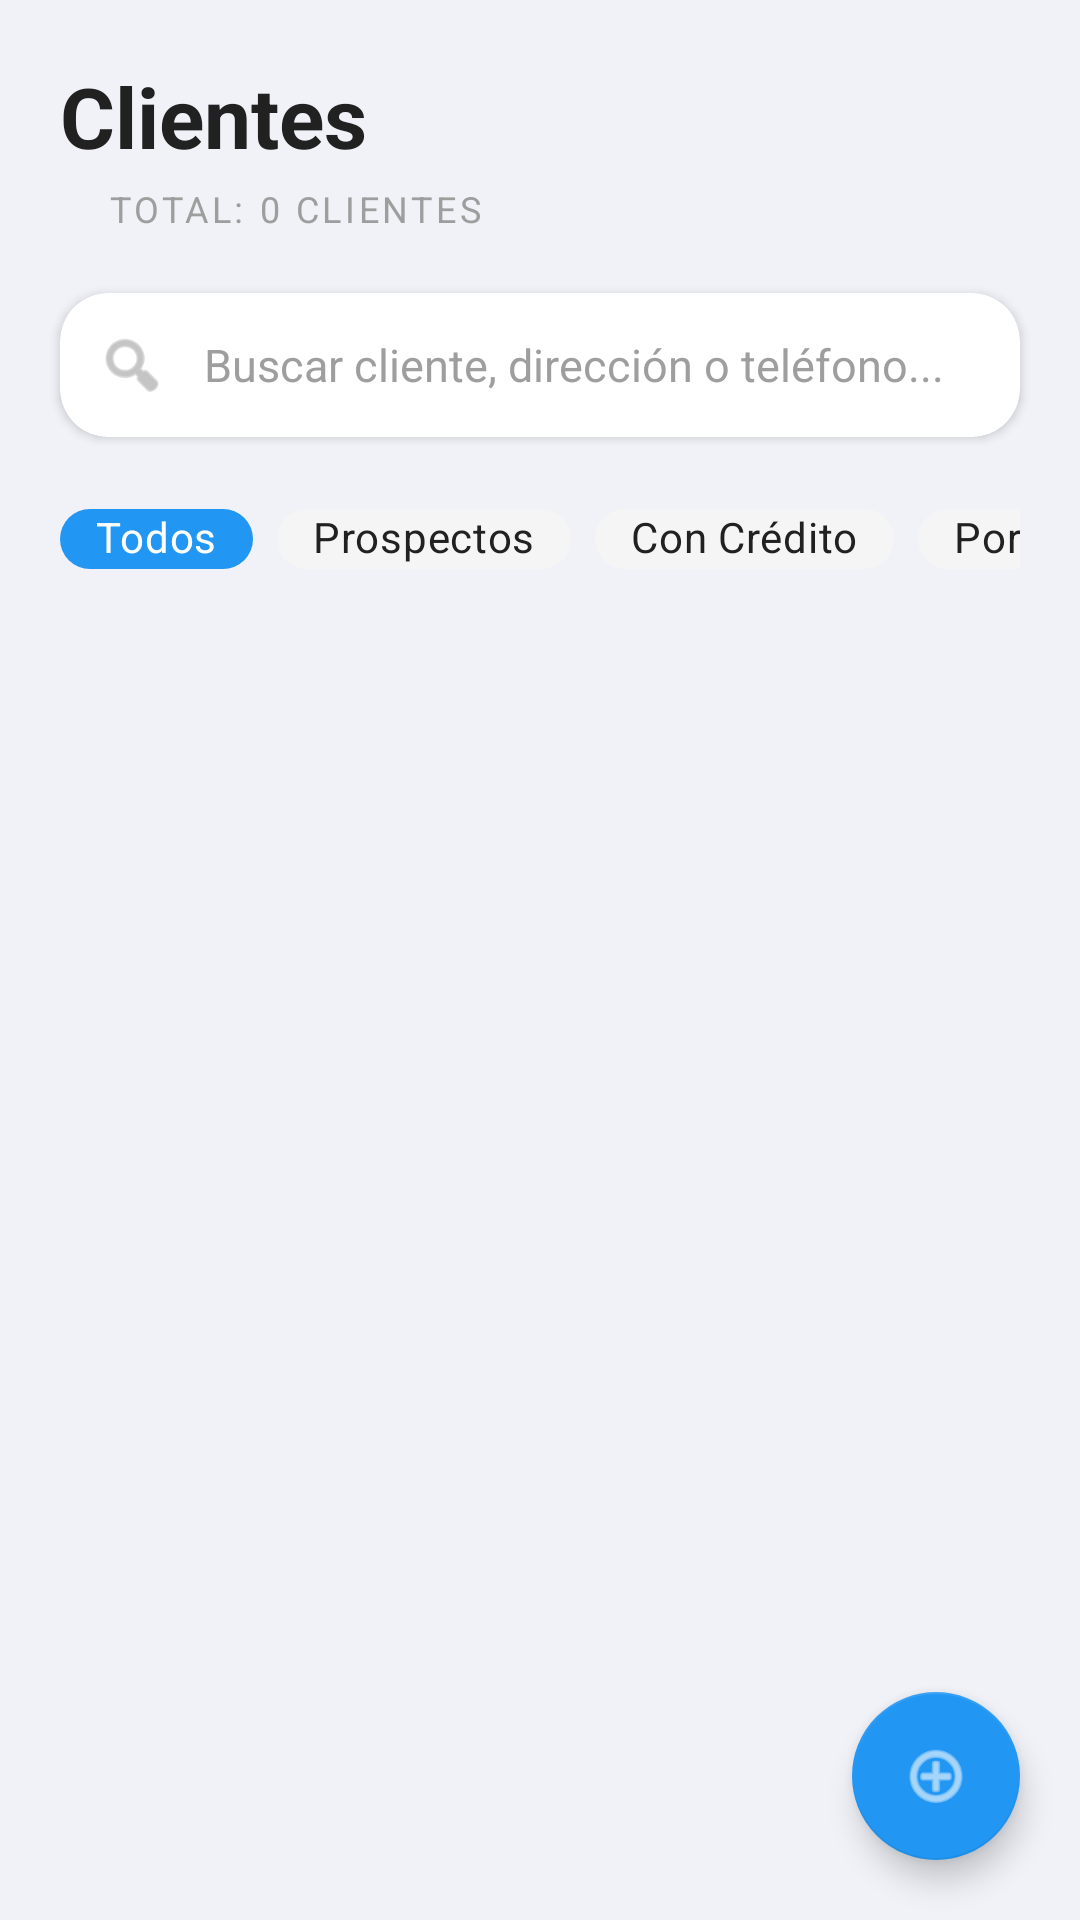

Layout XML and referenced resources for this Android screen:
<!-- AndroidManifest.xml: application theme Theme.RutaCABEL -->
<!-- res/layout/fragment_client.xml -->
<?xml version="1.0" encoding="utf-8"?>
<LinearLayout xmlns:android="http://schemas.android.com/apk/res/android"
    xmlns:app="http://schemas.android.com/apk/res-auto"
    android:layout_width="match_parent"
    android:layout_height="match_parent"
    android:background="@color/background_light"
    android:orientation="vertical">

    
    <LinearLayout
        android:layout_width="match_parent"
        android:layout_height="wrap_content"
        android:orientation="vertical"
        android:padding="20dp">

        <TextView
            android:layout_width="wrap_content"
            android:layout_height="wrap_content"
            android:text="Clientes"
            android:textColor="@color/text_primary"
            android:textSize="28sp"
            android:textStyle="bold" />

        <LinearLayout
            android:layout_width="wrap_content"
            android:layout_height="wrap_content"
            android:layout_marginTop="4dp"
            android:orientation="horizontal"
            android:gravity="center_vertical">

            <View
                android:layout_width="8dp"
                android:layout_height="8dp"
                android:background="@drawable/online_indicator" />

            <TextView
                android:id="@+id/tvClientCount"
                android:layout_width="wrap_content"
                android:layout_height="wrap_content"
                android:layout_marginStart="8dp"
                android:text="TOTAL: 0 CLIENTES"
                android:textColor="@color/text_hint"
                android:textSize="12sp"
                android:letterSpacing="0.1" />

        </LinearLayout>

    </LinearLayout>

    
    <com.google.android.material.card.MaterialCardView
        android:layout_width="match_parent"
        android:layout_height="wrap_content"
        android:layout_marginHorizontal="20dp"
        android:layout_marginBottom="16dp"
        app:cardBackgroundColor="@color/white"
        app:cardCornerRadius="16dp"
        app:cardElevation="2dp">

        <LinearLayout
            android:layout_width="match_parent"
            android:layout_height="wrap_content"
            android:orientation="horizontal"
            android:padding="12dp"
            android:gravity="center_vertical">

            <ImageView
                android:layout_width="24dp"
                android:layout_height="24dp"
                android:src="@android:drawable/ic_menu_search"
                app:tint="@color/text_hint" />

            <EditText
                android:id="@+id/etSearchClient"
                android:layout_width="match_parent"
                android:layout_height="wrap_content"
                android:layout_marginStart="12dp"
                android:background="@null"
                android:hint="Buscar cliente, dirección o teléfono..."
                android:inputType="text"
                android:maxLines="1"
                android:textColor="@color/text_primary"
                android:textColorHint="@color/text_hint"
                android:textSize="15sp" />

        </LinearLayout>

    </com.google.android.material.card.MaterialCardView>

    
    <HorizontalScrollView
        android:layout_width="match_parent"
        android:layout_height="wrap_content"
        android:paddingHorizontal="20dp"
        android:paddingBottom="16dp"
        android:scrollbars="none">

        <LinearLayout
            android:layout_width="wrap_content"
            android:layout_height="wrap_content"
            android:orientation="horizontal">

            <com.google.android.material.chip.Chip
                android:id="@+id/chipAll"
                android:layout_width="wrap_content"
                android:layout_height="36dp"
                android:layout_marginEnd="8dp"
                android:text="Todos"
                android:textColor="@color/white"
                app:chipBackgroundColor="@color/primary_blue"
                app:chipCornerRadius="18dp" />

            <com.google.android.material.chip.Chip
                android:id="@+id/chipProspects"
                android:layout_width="wrap_content"
                android:layout_height="36dp"
                android:layout_marginEnd="8dp"
                android:text="Prospectos"
                android:textColor="@color/text_primary"
                app:chipBackgroundColor="@color/grey_light"
                app:chipCornerRadius="18dp" />

            <com.google.android.material.chip.Chip
                android:id="@+id/chipWithCredit"
                android:layout_width="wrap_content"
                android:layout_height="36dp"
                android:layout_marginEnd="8dp"
                android:text="Con Crédito"
                android:textColor="@color/text_primary"
                app:chipBackgroundColor="@color/grey_light"
                app:chipCornerRadius="18dp" />

            <com.google.android.material.chip.Chip
                android:id="@+id/chipToVisit"
                android:layout_width="wrap_content"
                android:layout_height="36dp"
                android:text="Por Visitar"
                android:textColor="@color/text_primary"
                app:chipBackgroundColor="@color/grey_light"
                app:chipCornerRadius="18dp" />

        </LinearLayout>

    </HorizontalScrollView>

    
    <FrameLayout
        android:layout_width="match_parent"
        android:layout_height="0dp"
        android:layout_weight="1">

        <androidx.recyclerview.widget.RecyclerView
            android:id="@+id/rvClients"
            android:layout_width="match_parent"
            android:layout_height="match_parent"
            android:paddingHorizontal="20dp"
            android:clipToPadding="false" />

        <ProgressBar
            android:id="@+id/progressBar"
            android:layout_width="wrap_content"
            android:layout_height="wrap_content"
            android:layout_gravity="center"
            android:visibility="gone" />

        <TextView
            android:id="@+id/tvEmptyState"
            android:layout_width="wrap_content"
            android:layout_height="wrap_content"
            android:layout_gravity="center"
            android:text="No hay clientes registrados"
            android:textColor="@color/text_hint"
            android:textSize="16sp"
            android:visibility="gone" />

    </FrameLayout>

    
    <com.google.android.material.floatingactionbutton.FloatingActionButton
        android:id="@+id/fabAddClient"
        android:layout_width="wrap_content"
        android:layout_height="wrap_content"
        android:layout_gravity="end|bottom"
        android:layout_margin="20dp"
        android:src="@android:drawable/ic_menu_add"
        app:backgroundTint="@color/primary_blue"
        app:tint="@color/white" />

</LinearLayout>
<!-- resources referenced by this layout -->
<resources>
  <color name="background_light">#F0F2F8</color>
  <color name="grey_light">#F5F5F5</color>
  <color name="primary_blue">#2196F3</color>
  <color name="text_hint">#9E9E9E</color>
  <color name="text_primary">#212121</color>
  <color name="white">#FFFFFF</color>
  <style name="Theme.RutaCABEL" parent="Theme.MaterialComponents.DayNight.DarkActionBar">
          <item name="colorPrimary">@color/primary_blue</item>
          <item name="colorPrimaryVariant">@color/primary_blue_dark</item>
          <item name="colorOnPrimary">@color/white</item>
          
          <item name="colorSecondary">@color/accent_blue</item>
          <item name="colorSecondaryVariant">@color/accent_blue</item>
          <item name="colorOnSecondary">@color/white</item>
          
          <item name="android:statusBarColor">@color/primary_blue_dark</item>
          <item name="android:windowBackground">@color/background</item>
      </style>
  <color name="primary_blue_dark">#1976D2</color>
  <color name="accent_blue">#03A9F4</color>
  <color name="background">#FAFAFA</color>
</resources>
